3-way image classification set "basil_classification_dataset" from GitHub (Iustin02/sera-hidroponica); label vocabulary: fusarium, healthy, powdery mildew.

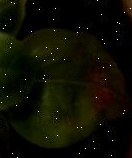
Label: fusarium

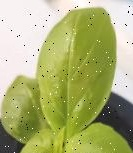
Label: powdery mildew

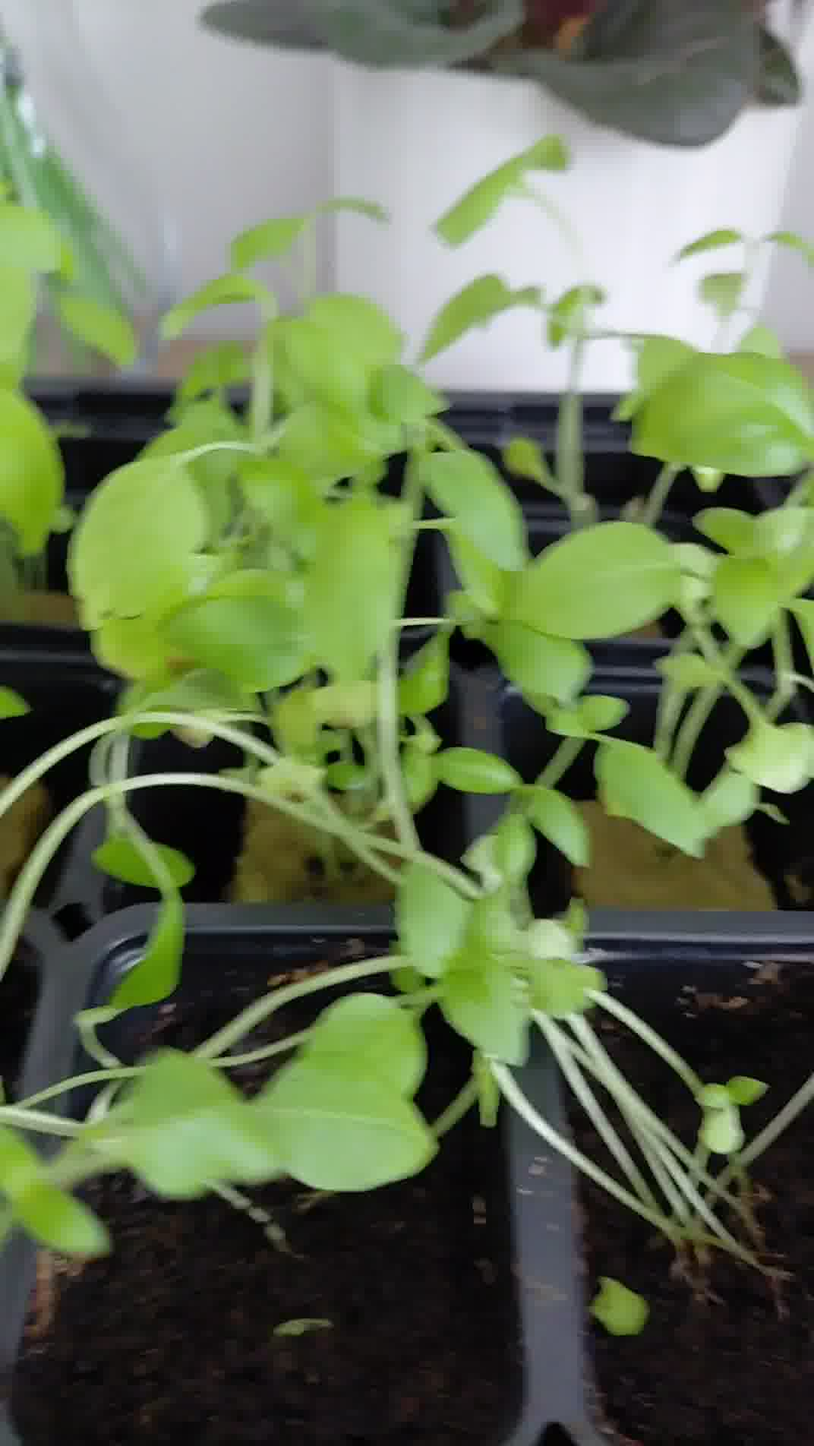
Label: healthy

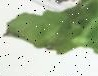
Label: fusarium

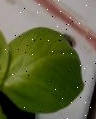
Label: healthy

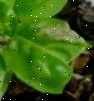
Label: powdery mildew
